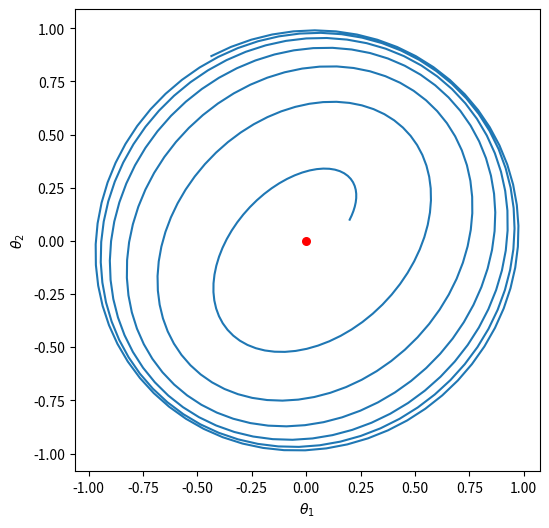
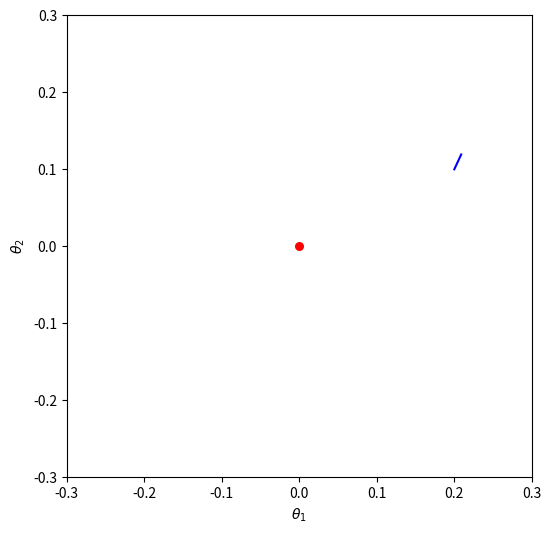

These charts were generated, in order, by the following Python code: (Note: this script raises an exception after producing the figures.)

# WGAN-GP

import numpy as np
from scipy.integrate import solve_ivp
import matplotlib.pyplot as plt


T = 40
h = 0.1
c = 1
lamb = 0.1


def F(t, x):
    varphi1, varphi2, theta1, theta2 = x
    norm = np.sqrt(varphi1**2 + varphi2**2)
    dot = varphi1 * theta1 + varphi2 * theta2
    return [- theta1 - 2 * lamb * (1 - c / norm) * varphi1,
            - theta2 - 2 * lamb * (1 - c / norm) * varphi2,
            varphi1,
            varphi2
            ]


ts = np.arange(0, T, h)
xs = solve_ivp(F, (0, T), [0.1, 0.2, 0.2, 0.1], method='RK45', t_eval=ts)
varphi1, varphi2, theta1, theta2 = xs.y


plt.figure(figsize=(6, 6))
plt.clf()
plt.plot(theta1, theta2)
plt.scatter(0, 0, 30, color='red')
plt.xlabel('$\\theta_1$')
plt.ylabel('$\\theta_2$')
plt.savefig('test.pdf')




# WGAN-GP 动画 (c=0)

import numpy as np
from scipy.integrate import solve_ivp
import matplotlib.pyplot as plt
from matplotlib import animation


T = 40
h = 0.1
c = 0
lamb = 0.1


def F(t, x):
    varphi1, varphi2, theta1, theta2 = x
    norm = np.sqrt(varphi1**2 + varphi2**2)
    dot = varphi1 * theta1 + varphi2 * theta2
    return [- theta1 - 2 * lamb * (1 - c / norm) * varphi1,
            - theta2 - 2 * lamb * (1 - c / norm) * varphi2,
            varphi1,
            varphi2
            ]


ts = np.arange(0, T, h)
xs = solve_ivp(F, (0, T), [0.1, 0.2, 0.2, 0.1], method='RK45', t_eval=ts)
varphi1, varphi2, theta1, theta2 = xs.y


fig, ax = plt.subplots(figsize=(6, 6))
ax.scatter(0, 0, 30, color='red')
ax.set_xlim(-0.3, 0.3)
ax.set_ylim(-0.3, 0.3)
ax.set_xlabel('$\\theta_1$')
ax.set_ylabel('$\\theta_2$')
line, = plt.plot(theta1[:2], theta2[:2], color='blue')

def animate(i):
    line.set_data(theta1[:i], theta2[:i])
    return line,

anim = animation.FuncAnimation(fig=fig,
                               func=animate,
                               frames=range(12, len(theta1), 8),
                               interval=100)

anim.save('tests/minimax-opt/gan/gan_animation/wgan_gp1.gif', writer='imagemagick', dpi=80)



# WGAN-GP 动画 (c=1)


import numpy as np
from scipy.integrate import solve_ivp
import matplotlib.pyplot as plt
from matplotlib import animation


T = 40
h = 0.1
c = 1
lamb = 0.1


def F(t, x):
    varphi1, varphi2, theta1, theta2 = x
    norm = np.sqrt(varphi1**2 + varphi2**2)
    dot = varphi1 * theta1 + varphi2 * theta2
    return [- theta1 - 2 * lamb * (1 - c / norm) * varphi1,
            - theta2 - 2 * lamb * (1 - c / norm) * varphi2,
            varphi1,
            varphi2
            ]


ts = np.arange(0, T, h)
xs = solve_ivp(F, (0, T), [0.1, 0.2, 0.2, 0.1], method='RK45', t_eval=ts)
varphi1, varphi2, theta1, theta2 = xs.y


fig, ax = plt.subplots(figsize=(6, 6))
ax.scatter(0, 0, 30, color='red')
ax.set_xlim(-1.1, 1.1)
ax.set_ylim(-1.1, 1.1)
ax.set_xlabel('$\\theta_1$')
ax.set_ylabel('$\\theta_2$')
line, = plt.plot(theta1[:2], theta2[:2], color='blue')

def animate(i):
    line.set_data(theta1[:i], theta2[:i])
    return line,

anim = animation.FuncAnimation(fig=fig,
                               func=animate,
                               frames=range(12, len(theta1), 8),
                               interval=100)

anim.save('tests/minimax-opt/gan/gan_animation/wgan_gp2.gif', writer='imagemagick', dpi=80)

